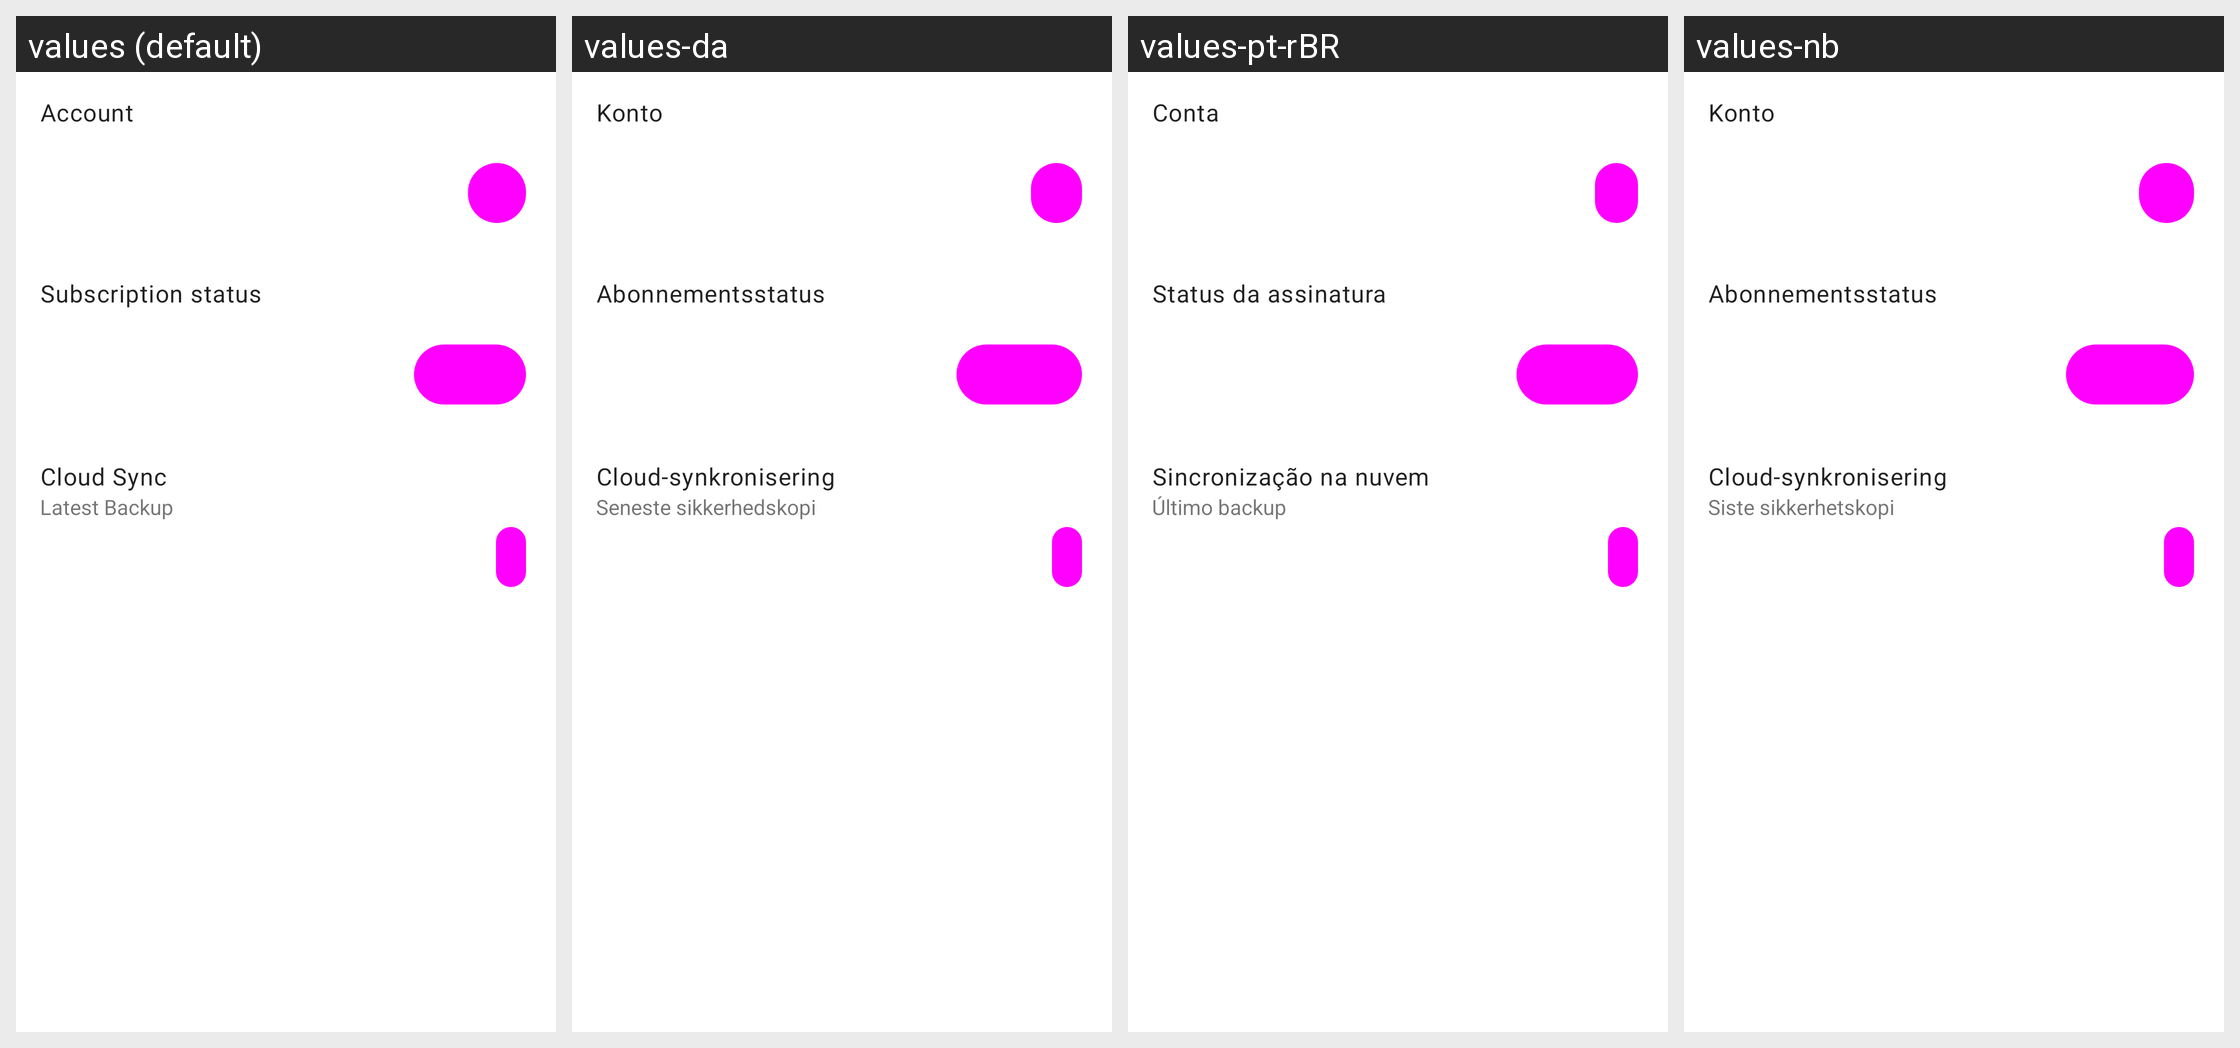

The same Android screen rendered under several of its app's locales, left to right. List the strings drawn on it with the default value and each locale's translation.
Android screen res/layout/fragment_settings.xml rendered under 4 locales, left to right: values (default), values-da, values-pt-rBR, values-nb. Device: Nexus 5 (rendered at 1080×1920; each locale shown at half size, 540×960, under a caption strip naming it); theme Theme.MaterialComponents.DayNight.NoActionBar.
Other locales in the repository, not shown: values-af, values-am, values-ar, values-as, values-az, values-be, values-bg, values-bn, values-bs, values-ca, values-cs, values-de, values-el, values-en-rCA, values-en-rGB, values-en-rIN, values-en-rXC, values-es, values-es-rUS, values-et, values-eu, values-fa, values-fi, values-fr, values-fr-rCA, values-gl, values-gu, values-he, values-hi, values-hr, values-hu, values-hy, values-id, values-in, values-is, values-it, values-iw, values-ja, values-ka, values-kk, values-km, values-kn, values-ko, values-ky, values-lo, values-lt, values-lv, values-mk, values-ml, values-mn, values-mr, values-ms, values-my, values-ne, values-nl, values-no, values-or, values-pa, values-pl, values-pt, values-pt-rPT, values-ro, values-ru, values-si, values-sk, values-sl, values-sq, values-sr, values-sv, values-sw, values-ta, values-te, values-th, values-tl, values-tr, values-uk, values-ur, values-uz, values-vi, values-zh, values-zh-rCN, values-zh-rHK, values-zh-rTW, values-zu.
Strings drawn on this screen, with the default value and each locale's value (text and hints the layout hard-codes, and strings that could not be matched under every locale, appear in the picture but are not listed):

account__title
  values: Account
  values-da: Konto
  values-pt-rBR: Conta
  values-nb: Konto

account__subscription_status
  values: Subscription status
  values-da: Abonnementsstatus
  values-pt-rBR: Status da assinatura
  values-nb: Abonnementsstatus

settings__sync_title
  values: Cloud Sync
  values-da: Cloud-synkronisering
  values-pt-rBR: Sincronização na nuvem
  values-nb: Cloud-synkronisering

backup__latest
  values: Latest Backup
  values-da: Seneste sikkerhedskopi
  values-pt-rBR: Último backup
  values-nb: Siste sikkerhetskopi
